Run: headless pygame with SDL's dummy video driver; simulated clock (each Clock.tick advances the game by its frame time, no real sleeping); random seed 0; keys injected as events and as key.get_pressed() state; no mouse input.
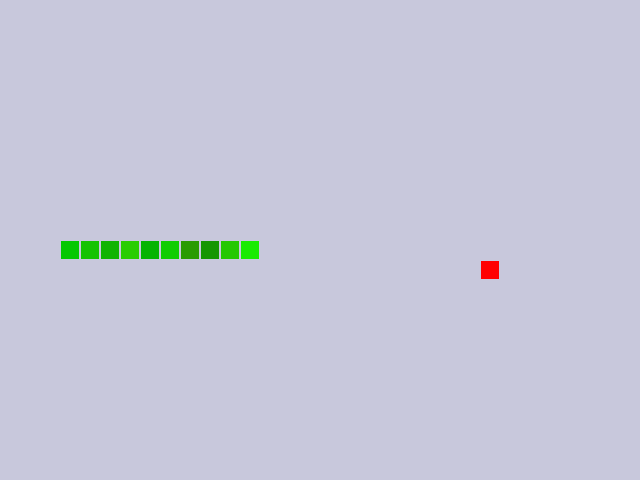
Frame 1 of 4 · flips 1–60 · no input
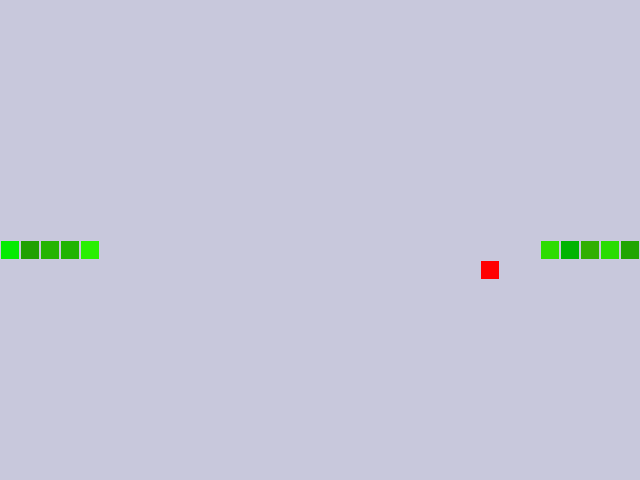
Frame 2 of 4 · flips 61–180 · tapped SPACE, RETURN · held RIGHT (→), D
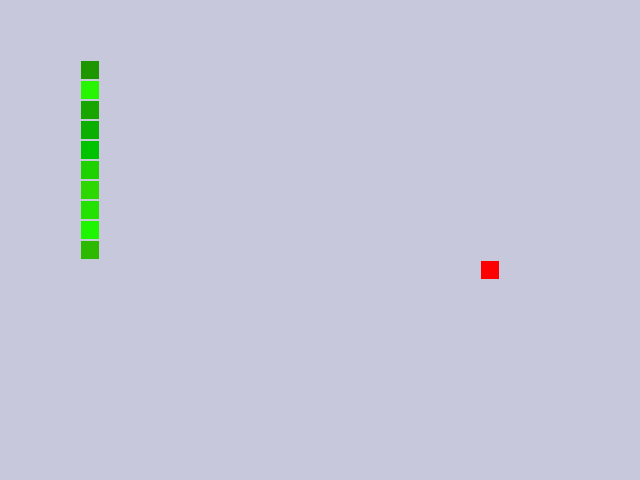
Frame 3 of 4 · flips 181–300 · held DOWN (↓), S
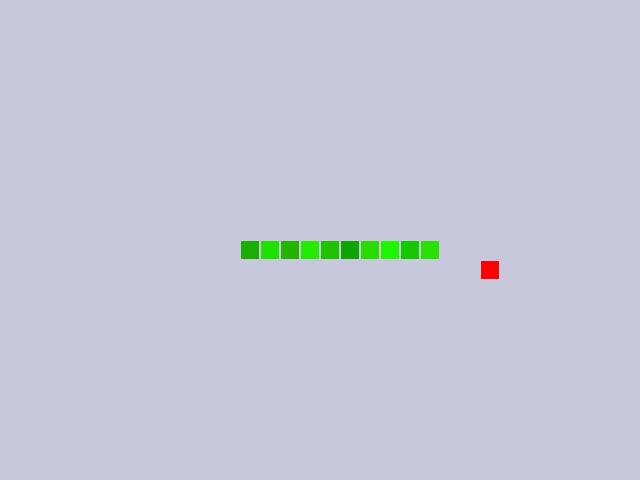
Frame 4 of 4 · flips 301–420 · held LEFT (←), A, UP (↑), W

The pygame program that drew these frames:

"""THE_SNAKE.
Модуль представляет собой реализацию игры The snake.
Предпологается, что этот модуль будет запускаться на прямую.
Основной цикл модуля реализован в функции main().

Классы:
GameObject - родительский для всех игровых объектов.
Snake - дочерний класс реализующий игровой объект змейка.
Apple - дочерний класс реализующий игровой объект яблоко.

Функции:
handle_keys - отслеживает действий пользователя
had_ate - логика поведения объектов при поедании объектом змейка

Для ревьюера:
По мимо основного задания реализован выбрдлины змейки константой
SNAKE_LENGH

Изменение скорости в функции main()

Случайный выбор направления при новом старте в методе reset
класса Snake
"""
from random import randint, randrange
from typing import Optional


import sys
import pygame as pg

# Инициализация PyGame:
pg.init()

# Константы для размеров поля и сетки:
SCREEN_WIDTH, SCREEN_HEIGHT = 640, 480
GRID_SIZE = 20
GRID_WIDTH = SCREEN_WIDTH // GRID_SIZE
GRID_HEIGHT = SCREEN_HEIGHT // GRID_SIZE

# Направления движения:
UP = (0, -1)
DOWN = (0, 1)
LEFT = (-1, 0)
RIGHT = (1, 0)

# Цвета
BOARD_BACKGROUND_COLOR = (200, 200, 220)
BORDER_COLOR = (200, 200, 220)
APPLE_COLOR = (255, 0, 0)
SNAKE_COLOR = (0, 255, 0)

# Пораметры игры:
SPEED = 10

# Настройка игрового окна:
screen = pg.display.set_mode((SCREEN_WIDTH, SCREEN_HEIGHT), 0, 32)
pg.display.set_caption("Змейка. Для выхода из игры нажмите ESC.")
clock = pg.time.Clock()
screen.fill(BOARD_BACKGROUND_COLOR)


class GameObject:
    """Базовый класс игровых объектов"""

    def __init__(self, body_color=None) -> None:
        self.position: tuple = ((SCREEN_WIDTH // 2), (SCREEN_HEIGHT // 2))
        # добавить пакет для типизации
        self.body_color = body_color
        self.last: Optional[tuple] = None

    def draw(self, color=None) -> None:
        """Отрисовывает игровые объекты на игровом поле"""
        # Затирание последнего сегмента
        if self.last:
            last_rect = pg.Rect(self.last, (GRID_SIZE, GRID_SIZE))
            pg.draw.rect(screen, BOARD_BACKGROUND_COLOR, last_rect)

        # Отрисовка нового сегмента
        if color is None:
            color = self.body_color
        rect = pg.Rect((self.position), (GRID_SIZE, GRID_SIZE))
        pg.draw.rect(screen, color, rect)
        pg.draw.rect(screen, BORDER_COLOR, rect, 1)


class Snake(GameObject):
    """Класс игровых объектов Змейка"""

    def __init__(
        self, length: Optional[int] = None, body_color: tuple = SNAKE_COLOR
    ) -> None:
        super().__init__(body_color)
        # Возможность при создания объекта указать длинну змейки,
        self.length: int = 5 if length is None else length
        self.positions: list = [self.position]
        self.direction: tuple = RIGHT

    def update_direction(self, direction) -> None:
        """Обновляет направления движения змейки после нажатия на кнопку"""
        self.direction = direction

    def move(self) -> None:
        """Обновляет позицию змейки (координаты каждой секции), добавляя новую
        голову в начало списка positions и удаляя последний элемент, если
        длина змейки не увеличилась
        """
        x_position = ((self.position[0] + self.direction[0] * GRID_SIZE)
                      % SCREEN_WIDTH)
        y_position = ((self.position[1] + self.direction[1] * GRID_SIZE)
                      % SCREEN_HEIGHT)
        self.position = (
            x_position + SCREEN_WIDTH if (x_position) < 0 else x_position,
            y_position + SCREEN_HEIGHT if (y_position) < 0 else y_position,
        )

        past_length: int = len(self.positions)
        self.positions.insert(0, self.position)
        if self.length <= past_length:
            self.last = self.positions.pop()
        else:
            self.last = None

    def draw_body(self) -> None:
        """Дополнительно придаёт телу змейки эффект движения"""
        for position in self.positions[:-1]:
            rect = (
                pg.Rect((position[0], position[1]), (GRID_SIZE, GRID_SIZE))
            )
            color = (randrange(0, 55, 5), randrange(150, 255, 5), 0)
            pg.draw.rect(screen, color, rect)
            pg.draw.rect(screen, BORDER_COLOR, rect, 1)

    def get_head_position(self) -> tuple:
        """Возвращает позицию головы змейки - первый элемент в списке
        positions
        """
        return self.positions[0]

    def draw_damage(self):
        """Рисую клетку, в которой змея получила повреждение"""
        self.draw(APPLE_COLOR)
        pg.display.update()

    def check_collision(self) -> bool:
        """Проверяет столкновение"""
        if self.get_head_position() in self.positions[3:]:
            self.draw_damage()
            return True
        return False

    def reset(self) -> None:
        """Cбрасывает змейку в начальное состояние после столкновения с
        собой
        """
        self.length = 10
        self.positions = [self.position]
        screen.fill(BOARD_BACKGROUND_COLOR)


class Apple(GameObject):
    """Класс игровых объектов Яблоко"""

    def __init__(self, body_color: tuple = APPLE_COLOR) -> None:
        super().__init__(body_color)
        # Начальная позиция всех объектов, в том числе головы змейки.
        # Передовать объект змейка нет необходимости
        position = self.position
        self.randomize_position(position)

    def randomize_position(self, positions) -> None:
        """Устанавливает случайное положение яблока на игровом поле"""
        while True:
            self.position = (
                randint(0, GRID_WIDTH - 1) * GRID_SIZE,
                randint(0, GRID_HEIGHT - 1) * GRID_SIZE,
            )
            if isinstance(positions, tuple) and self.position != positions:
                break
            elif (isinstance(positions, list)
                  and self.position is not positions):
                break


def handle_keys(game_object):
    """Функция обработки действий пользователя"""
    for event in pg.event.get():
        if event.type == pg.QUIT:
            pg.quit()
            sys.exit()  # Равносильно raise SystemExit, но с лишним import sys
        elif event.type == pg.KEYDOWN:
            dict_directions = {
                LEFT: {pg.K_UP: UP, pg.K_DOWN: DOWN},
                RIGHT: {pg.K_UP: UP, pg.K_DOWN: DOWN},
                UP: {pg.K_LEFT: LEFT, pg.K_RIGHT: RIGHT},
                DOWN: {pg.K_LEFT: LEFT, pg.K_RIGHT: RIGHT},
            }
            if event.key == pg.K_ESCAPE:
                pg.quit()
                sys.exit()

            elif event.key in dict_directions[game_object.direction]:
                direction = dict_directions[game_object.direction][event.key]
                return game_object.update_direction(direction)


def had_ate(object_eat, object_eater) -> None:
    """Проверяет события поедания объекта"""
    if object_eat.position == object_eater.get_head_position():
        object_eater.length += 1
        object_eat.randomize_position(object_eater.positions)


def main():
    """Выполняется если the_snake запущен напрямую"""
    snake = Snake(10)
    apple = Apple()
    points = 0
    max_points = 0

    while True:
        # Изменение скорости с ростом змейки
        # на 1 за 5 съеденных яблок
        game_speed = SPEED + snake.length // 5
        clock.tick(game_speed)
        # Отслеживаем изменения
        handle_keys(snake)
        snake.move()
        had_ate(apple, snake)
        if snake.check_collision():
            snake.reset()
            points = 0
            continue
        # Рисуем объекты
        snake.draw()
        snake.draw_body()
        apple.draw()

        points = snake.length
        max_points = max_points if max_points > points else points
        pg.display.set_caption(
            "Змейка. Для выхода из игры нажмите ESC."
            f"Длина змейки: {points}. Рекорд: {max_points}"
        )
        pg.display.update()


if __name__ == "__main__":
    main()
